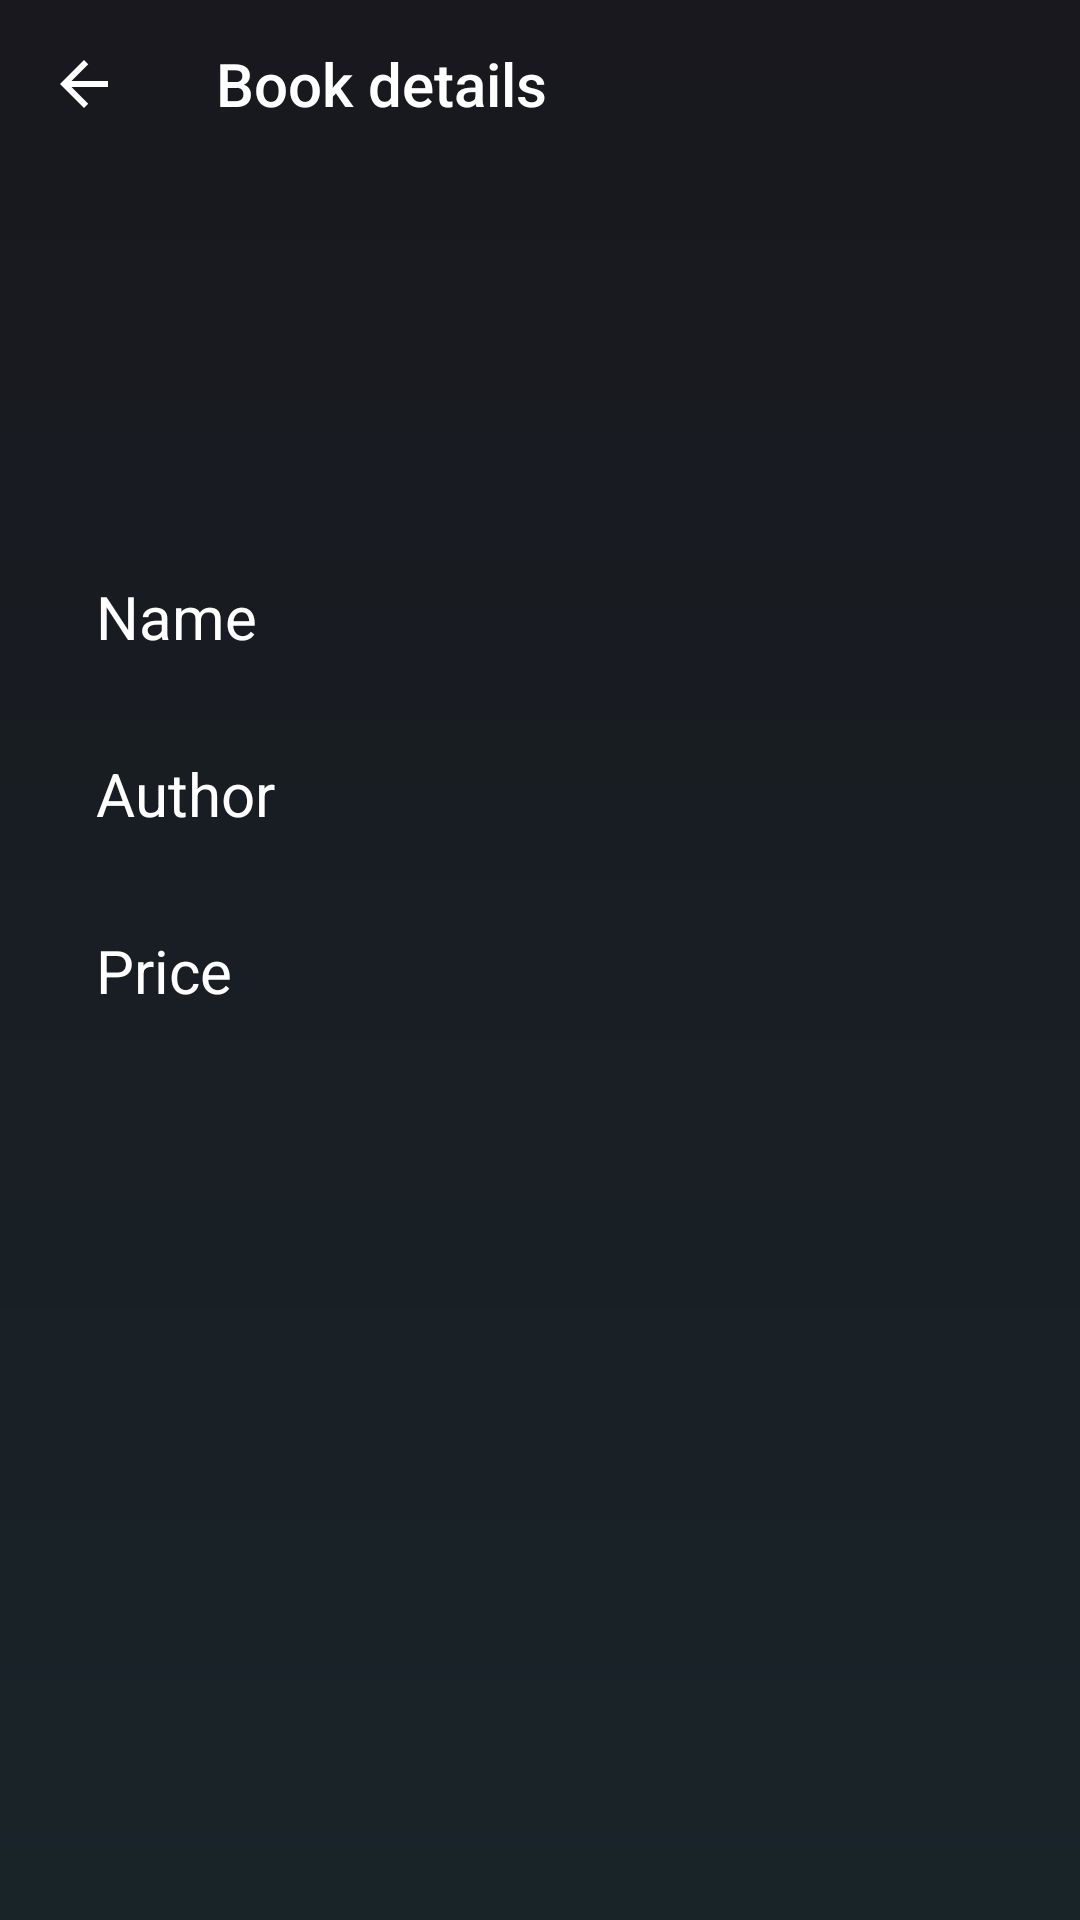

Produce the Android XML layout that renders to this screen, including the resource entries it uses.
<!-- AndroidManifest.xml: application theme Theme.AppCompat.DayNight.NoActionBar -->
<!-- res/layout/activity_book_details.xml -->
<?xml version="1.0" encoding="utf-8"?>
<LinearLayout xmlns:android="http://schemas.android.com/apk/res/android"
    xmlns:app="http://schemas.android.com/apk/res-auto"
    xmlns:tools="http://schemas.android.com/tools"
    android:layout_width="match_parent"
    android:layout_height="match_parent"
    android:background="@drawable/bg_main"
    android:orientation="vertical">

    <androidx.appcompat.widget.Toolbar
        android:id="@+id/toolbar"
        android:layout_width="match_parent"
        android:layout_height="?actionBarSize"
        app:layout_constraintEnd_toEndOf="parent"
        app:layout_constraintStart_toStartOf="parent"
        app:layout_constraintTop_toTopOf="parent"
        app:navigationIcon="@drawable/ic_back_white_32dp"
        app:title="@string/book_details"
        app:titleTextColor="@color/white">


    </androidx.appcompat.widget.Toolbar>

    <ScrollView
        android:layout_width="match_parent"
        android:layout_height="match_parent"
        android:fillViewport="true">

        <androidx.constraintlayout.widget.ConstraintLayout
            android:layout_width="match_parent"
            android:layout_height="0dp"
            tools:context=".presentation.rocket_details.RocketDetailsActivity">

            <ImageView
                android:id="@+id/imgBook"
                android:layout_width="80dp"
                android:layout_height="80dp"
                android:layout_marginStart="24dp"
                android:layout_marginTop="24dp"
                android:layout_marginEnd="24dp"
                app:layout_constraintEnd_toEndOf="parent"
                app:layout_constraintStart_toStartOf="parent"
                app:layout_constraintTop_toTopOf="parent"
                tools:srcCompat="@tools:sample/avatars" />


            <TextView
                android:id="@+id/tvName"
                android:layout_width="0dp"
                android:layout_height="wrap_content"
                android:layout_marginStart="32dp"
                android:layout_marginTop="32dp"
                android:layout_marginEnd="32dp"
                android:text="Name"
                android:textColor="@color/white"
                android:textSize="20sp"
                app:layout_constraintEnd_toEndOf="parent"
                app:layout_constraintStart_toStartOf="parent"
                app:layout_constraintTop_toBottomOf="@+id/imgBook" />

            <TextView
                android:id="@+id/tvAuthor"
                android:layout_width="0dp"
                android:layout_height="wrap_content"
                android:layout_marginStart="32dp"
                android:layout_marginTop="32dp"
                android:layout_marginEnd="32dp"
                android:text="Author"
                android:textColor="@color/white"
                android:textSize="20sp"
                app:layout_constraintEnd_toEndOf="parent"
                app:layout_constraintStart_toStartOf="parent"
                app:layout_constraintTop_toBottomOf="@+id/tvName" />

            <TextView
                android:id="@+id/tvPrice"
                android:layout_width="0dp"
                android:layout_height="wrap_content"
                android:layout_marginStart="32dp"
                android:layout_marginTop="32dp"
                android:layout_marginEnd="32dp"
                android:text="Price"
                android:textColor="@color/white"
                android:textSize="20sp"
                app:layout_constraintEnd_toEndOf="parent"
                app:layout_constraintHorizontal_bias="0.498"
                app:layout_constraintStart_toStartOf="parent"
                app:layout_constraintTop_toBottomOf="@+id/tvAuthor" />


        </androidx.constraintlayout.widget.ConstraintLayout>
    </ScrollView>
</LinearLayout>
<!-- resources referenced by this layout -->
<resources>
  <color name="white">#FFFFFFFF</color>
  <!-- drawable bg_main (drawable) -->
  <?xml version="1.0" encoding="utf-8"?>
  <shape xmlns:android="http://schemas.android.com/apk/res/android">
      <gradient
          android:angle="270"
          android:endColor="@color/secondary_charleston_green"
          android:startColor="@color/secondary_black"
          android:type="linear" />
  </shape>
  <!-- drawable ic_back_white_32dp (drawable) -->
  <vector xmlns:android="http://schemas.android.com/apk/res/android"
      android:width="32dp"
      android:height="32dp"
      android:viewportWidth="32"
      android:viewportHeight="32">
      <path
          android:pathData="M24,15H11.83L17.42,9.41L16,8L8,16L16,24L17.41,22.59L11.83,17H24V15Z"
          android:fillColor="#ffffff"/>
  </vector>
  <string name="book_details">Book details</string>
  <color name="secondary_charleston_green">#192429</color>
  <color name="secondary_black">#18181E</color>
</resources>
